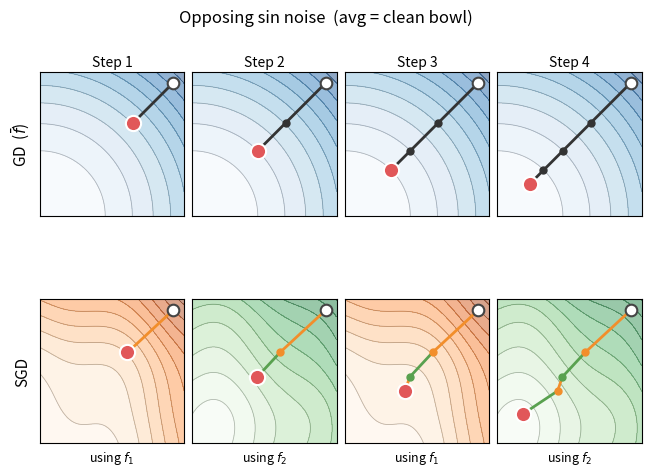

Here is the Python script that generated this plot:
"""
sgd_static_viz.py  —  static step-by-step comparison of GD vs SGD.

Two-row grid (N configurable columns):
  Row 0 — GD on the average of two loss functions.
  Row 1 — SGD alternating between the two functions.
           Background shows the active function; trajectory segments are
           coloured by which function drove each step.

Quarto usage:
    from sgd_static_viz import plot_sgd_vs_gd
    plot_sgd_vs_gd()          # or plot_sgd_vs_gd("shifted"), etc.

Available pairs:
    "bowl_sin"  – opposing sin noise (average = clean bowl)
    "shifted"   – shifted minima  (f1 min at (-0.8,0), f2 at (0.8,0))
    "elongated" – perpendicular elongated valleys
    "tilted"    – alternating-sign cross term
"""
from __future__ import annotations

import numpy as np
import matplotlib.pyplot as plt


# ── Numerical gradient ─────────────────────────────────────────────────────────

def _grad(f, x: float, y: float, eps: float = 1e-5) -> tuple[float, float]:
    return (
        (f(x + eps, y) - f(x - eps, y)) / (2 * eps),
        (f(x, y + eps) - f(x, y - eps)) / (2 * eps),
    )


# ── Loss-function pairs ────────────────────────────────────────────────────────

def _avg(f1, f2):
    return lambda x, y: 0.5 * (f1(x, y) + f2(x, y))


# 1. Opposing sin noise — average = clean bowl (sin terms cancel)
_a1 = lambda x, y: x**2 + y**2 + 0.7 * np.sin(3 * x) + 0.3 * np.sin(3 * y)
_a2 = lambda x, y: x**2 + y**2 - 0.7 * np.sin(3 * x) - 0.3 * np.sin(3 * y)

# 2. Shifted minima: f1 at (-0.8, 0), f2 at (+0.8, 0), average at origin
_b1 = lambda x, y: (x + 0.8) ** 2 + y ** 2
_b2 = lambda x, y: (x - 0.8) ** 2 + y ** 2

# 3. Perpendicular elongated valleys
_c1 = lambda x, y: 4 * x ** 2 + 0.5 * y ** 2
_c2 = lambda x, y: 0.5 * x ** 2 + 4 * y ** 2

# 4. Alternating-sign cross term (average = pure bowl)
_d1 = lambda x, y: x ** 2 + y ** 2 + 0.8 * x * y
_d2 = lambda x, y: x ** 2 + y ** 2 - 0.8 * x * y

PAIRS: dict[str, dict] = {
    "bowl_sin":  {"f1": _a1, "f2": _a2, "avg": _avg(_a1, _a2),
                  "title": "Opposing sin noise  (avg = clean bowl)"},
    "shifted":   {"f1": _b1, "f2": _b2, "avg": _avg(_b1, _b2),
                  "title": "Shifted minima"},
    "elongated": {"f1": _c1, "f2": _c2, "avg": _avg(_c1, _c2),
                  "title": "Perpendicular elongated valleys"},
    "tilted":    {"f1": _d1, "f2": _d2, "avg": _avg(_d1, _d2),
                  "title": "Alternating cross term  (avg = clean bowl)"},
}


# ── Optimizers ─────────────────────────────────────────────────────────────────

def run_gd(f, x0: float, y0: float, lr: float, steps: int) -> np.ndarray:
    """Returns (steps+1, 2) path array."""
    path = [(x0, y0)]
    x, y = float(x0), float(y0)
    for _ in range(steps):
        gx, gy = _grad(f, x, y)
        x -= lr * gx
        y -= lr * gy
        path.append((x, y))
    return np.array(path)


def run_sgd_alt(
    f1, f2, x0: float, y0: float, lr: float, steps: int
) -> tuple[np.ndarray, list[int]]:
    """
    SGD alternating f1 (even steps) / f2 (odd steps).
    Returns (path, sample_indices) where sample_indices[k] ∈ {0, 1}.
    """
    funcs = [f1, f2]
    path = [(x0, y0)]
    sample_indices: list[int] = []
    x, y = float(x0), float(y0)
    for i in range(steps):
        idx = i % 2
        gx, gy = _grad(funcs[idx], x, y)
        x -= lr * gx
        y -= lr * gy
        path.append((x, y))
        sample_indices.append(idx)
    return np.array(path), sample_indices


# ── Visual constants ───────────────────────────────────────────────────────────

_CMAP_AVG = "Blues"      # low = light, high = dark blue  (GD row)
_CMAP_F   = ["Oranges", "Greens"]   # per-function backgrounds (SGD row)
_COL_GD   = "#333333"               # GD trajectory (dark gray)
_COL_F    = ["#F28E2B", "#59A14F"]  # orange / green for f1 / f2 steps
_COL_CURR = "#E15759"               # current-position highlight
_N_GRID   = 200
_N_LEVELS = 12


# ── Drawing ────────────────────────────────────────────────────────────────────

def _make_grid(f, xlim, ylim, n: int = _N_GRID):
    gx = np.linspace(xlim[0], xlim[1], n)
    gy = np.linspace(ylim[0], ylim[1], n)
    GX, GY = np.meshgrid(gx, gy)
    return gx, gy, f(GX, GY)


def _draw_panel(
    ax: plt.Axes,
    gx, gy, GZ,
    path: np.ndarray,
    seg_colors: list[str],
    xlim, ylim,
    cmap: str,
) -> None:
    """
    Draw one panel: filled contour background + contour lines + trajectory.

    seg_colors[i] is the colour for the segment path[i] → path[i+1].
    The dot at path[i+1] is drawn in that same colour (= the function that
    produced it), with the current position always shown in _COL_CURR.
    """
    ax.contourf(gx, gy, GZ, levels=_N_LEVELS, cmap=cmap, alpha=0.45)
    ax.contour(gx, gy, GZ, levels=_N_LEVELS, colors="k",
               linewidths=0.6, alpha=0.25)

    for i, color in enumerate(seg_colors):
        # segment line
        ax.plot(path[i: i + 2, 0], path[i: i + 2, 1],
                "-", color=color, linewidth=2.0, zorder=3,
                solid_capstyle="round")
        # dot at destination (= the point produced by this step)
        ax.plot(path[i + 1, 0], path[i + 1, 1],
                "o", color=color, markersize=5, zorder=4)

    # starting point — hollow circle
    ax.scatter(*path[0], s=70, facecolors="white",
               edgecolors="#444444", linewidths=1.5, zorder=5)
    # current position — bright red, on top of everything
    ax.scatter(*path[-1], s=120, color=_COL_CURR,
               edgecolors="white", linewidths=1.5, zorder=6)

    ax.set_xlim(xlim)
    ax.set_ylim(ylim)
    ax.set_xticks([])
    ax.set_yticks([])
    ax.set_aspect("equal")


# ── Main ───────────────────────────────────────────────────────────────────────

def plot_sgd_vs_gd(
    pair: str = "bowl_sin",
    n_cols: int = 4,
    total_steps: int | None = None,
    lr: float = 0.15,
    start: tuple[float, float] = (2.5, 2.5),
    xlim: tuple[float, float] = (0, 2.7),
    ylim: tuple[float, float] = (0, 2.7),
) -> plt.Figure:
    """
    Return a 2×n_cols matplotlib Figure.

    pair        : key in PAIRS — "bowl_sin", "shifted", "elongated", "tilted".
    n_cols      : number of snapshot columns (default 4).
    total_steps : total optimisation steps; columns show evenly-spaced
                  snapshots in [1, total_steps].  Defaults to n_cols
                  (one step per column).
    lr          : learning rate for both optimisers.
    start       : (x0, y0) starting point shared by GD and SGD.
    xlim, ylim  : axis ranges.
    """
    if total_steps is None:
        total_steps = n_cols

    p = PAIRS[pair]
    f1, f2, f_avg = p["f1"], p["f2"], p["avg"]

    gd_path             = run_gd(f_avg, *start, lr=lr, steps=total_steps)
    sgd_path, sgd_idx   = run_sgd_alt(f1, f2, *start, lr=lr, steps=total_steps)

    # n_cols evenly-spaced snapshot steps in [1, total_steps]
    snap_steps = [max(1, round(total_steps * (k + 1) / n_cols))
                  for k in range(n_cols)]

    # precompute grids once
    gx, gy, GZ_avg = _make_grid(f_avg, xlim, ylim)
    _, _,   GZ_f1  = _make_grid(f1, xlim, ylim)
    _, _,   GZ_f2  = _make_grid(f2, xlim, ylim)
    GZ_f = [GZ_f1, GZ_f2]

    fig, axes = plt.subplots(
        2, n_cols, squeeze=False,
        layout="constrained",
    )

    for col, step in enumerate(snap_steps):
        gd_colors  = [_COL_GD] * step
        sgd_colors = [_COL_F[i] for i in sgd_idx[:step]]

        # ── Row 0: GD on average ──────────────────────────────────────────────
        _draw_panel(axes[0, col], gx, gy, GZ_avg,
                    gd_path[:step + 1], gd_colors, xlim, ylim, _CMAP_AVG)
        axes[0, col].set_title(f"Step {step}", fontsize=10, pad=4)

        # ── Row 1: SGD — background = function used at this step ──────────────
        active = sgd_idx[step - 1]
        _draw_panel(axes[1, col], gx, gy, GZ_f[active],
                    sgd_path[:step + 1], sgd_colors, xlim, ylim, _CMAP_F[active])
        fn_label = "$f_1$" if active == 0 else "$f_2$"
        axes[1, col].set_xlabel(f"using {fn_label}", fontsize=9, labelpad=4)

    # row labels (left-most column only)
    axes[0, 0].set_ylabel("GD  ($\\bar{f}$)", fontsize=11, labelpad=6)
    axes[1, 0].set_ylabel("SGD", fontsize=11, labelpad=6)

    fig.suptitle(p["title"], fontsize=12)
    plt.close(fig)  # prevent inline backend from auto-displaying; return value display handles it
    return fig


if __name__ == "__main__":
    fig = plot_sgd_vs_gd()
    fig.show()
